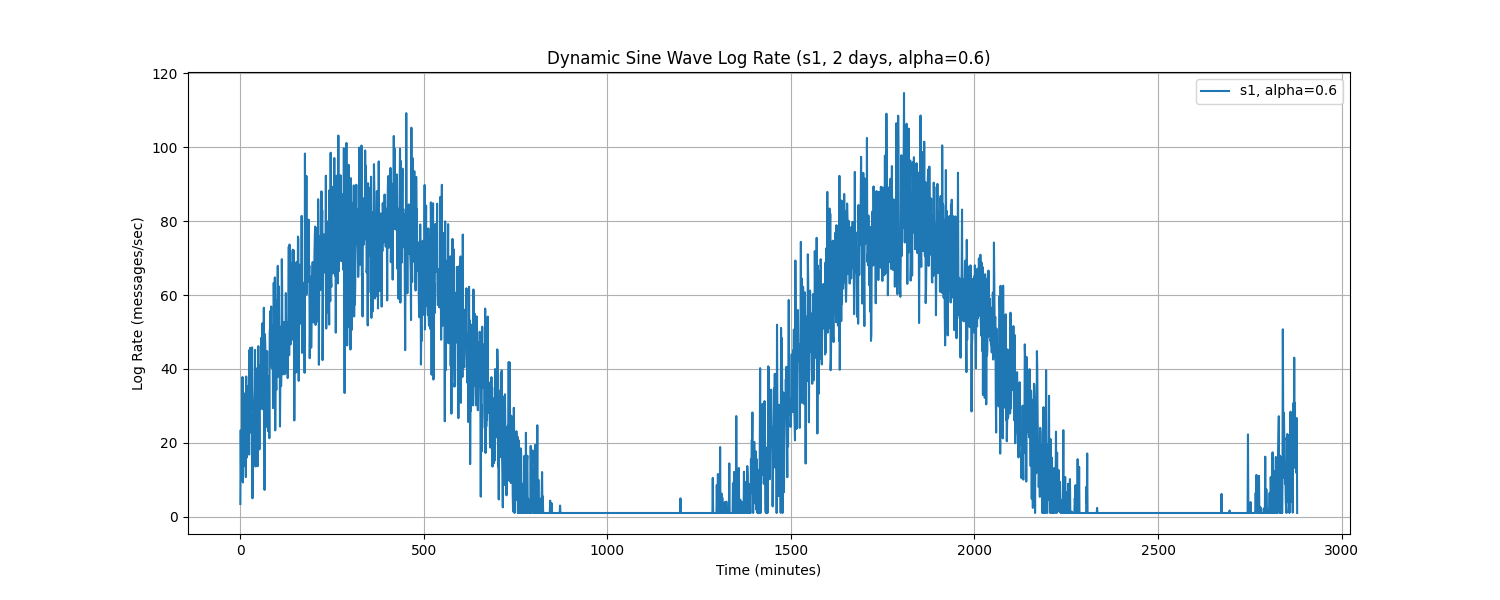

The table this chart was drawn from, first rows:
Time, log_rate_msg_per_sec
0.0, 3.46
1.0, 23.44
2.0, 9.854
3.0, 14.43
4.0, 18.55
5.0, 19.35
6.0, 37.81
7.0, 9.256
8.0, 24.87
9.0, 13.6
10.0, 27.26
11.0, 17.64
12.0, 18.67
13.0, 20.58
14.0, 33.53
15.0, 10.72
16.0, 37.96
17.0, 15.96
18.0, 32.57
19.0, 22.85
20.0, 26.47
21.0, 19.98
22.0, 32.12
23.0, 35.58
24.0, 16.81
25.0, 45.16
26.0, 22.71
27.0, 45.72
28.0, 32.9
29.0, 39.97
30.0, 28.97
31.0, 33.16
32.0, 45.82
33.0, 4.977
34.0, 28.33
35.0, 14.73
36.0, 22.19
37.0, 17.43
38.0, 31.14
39.0, 34.36
40.0, 45.14
41.0, 13.6
42.0, 40.21
43.0, 21.54
44.0, 15.57
45.0, 16.63
46.0, 30.96
47.0, 13.66
48.0, 23.98
49.0, 46.17
50.0, 20.01
51.0, 36.33
52.0, 18.21
53.0, 40.9
54.0, 35.99
55.0, 38.15
56.0, 38.66
57.0, 48.4
58.0, 29.21
59.0, 35.8
... 2,820 more rows
